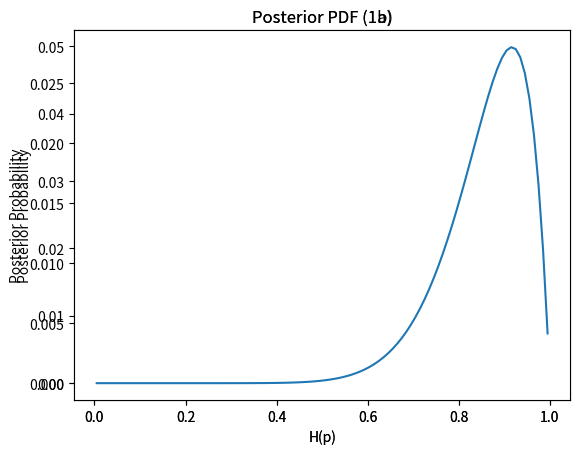

Write the Python code that produced this figure.
import matplotlib.pyplot as plt

# Example 1
Hp = [round(x/100-0.005,3) for x in range(1,101)]
h = 6
n = 8
La = [0]*100
i = 0

for p in Hp:
    La[i] = (p**h)*((1-p)**(n-h)) # we can ignore the binomial coef
    i += 1

postPDFa = [l/sum(La) for l in La] # uniform priors
MAPa = [Hp[postPDFa.index(max(postPDFa))],max(postPDFa)]

plt.axes(title='Posterior PDF (1a)',xlabel='H(p)',ylabel='Posterior Probability')
plt.plot(Hp,postPDFa)
sorted_a = sorted(postPDFa,reverse=True)
x = 0
idx = [None]*100
i = 0

while x < 0.95:
    x = x + sorted_a[i]
    idx[i] = postPDFa.index(sorted_a[i])
    i += 1

idx = [x for x in idx if x is not None]
range_a = [Hp[min(idx)], Hp[max(idx)]] # this is the 95% confidence interval


# Example 2
h = 11
n = 12
Lb = [0]*100
i = 0

for p in Hp:
    Lb[i] = (p**h)*((1-p)**(n-h)) # we can ignore the binomial coef
    i += 1

postPDFb = [l/sum(Lb) for l in Lb] # uniform priors
MAPb = [Hp[postPDFb.index(max(postPDFb))],max(postPDFb)]

plt.axes(title='Posterior PDF (1b)',xlabel='H(p)',ylabel='Posterior Probability')
plt.plot(Hp,postPDFb)
sorted_b = sorted(postPDFb,reverse=True)
x = 0
idx = [None]*100
i = 0

while x < 0.95:
    x = x + sorted_b[i]
    idx[i] = postPDFb.index(sorted_b[i])
    i += 1

idx = [x for x in idx if x is not None]
range_b = [Hp[min(idx)], Hp[max(idx)]] # this is the 95% confidence interval
